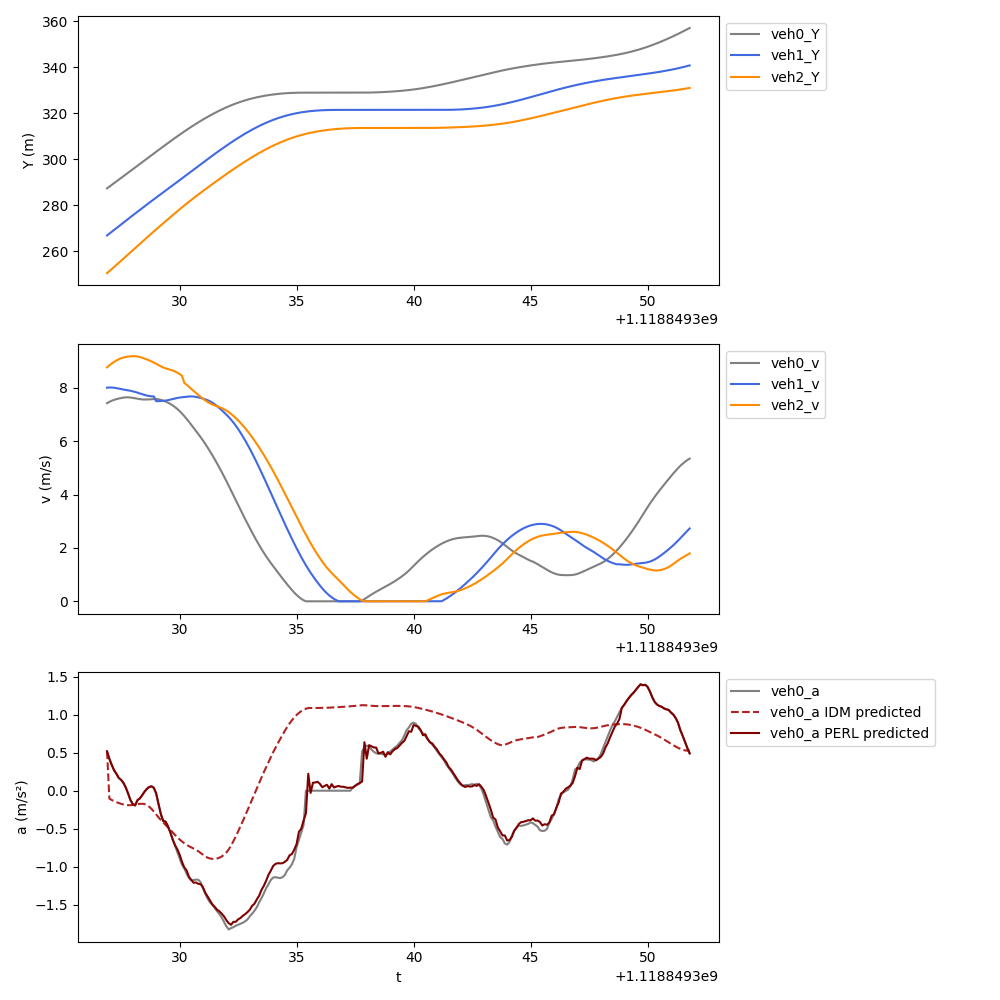

The data file committed next to this chart (first rows):
t, veh_ID0, Y0, v0, a0, veh_ID1, Y1, v1, a1, veh_ID2, Y2, v2, a2, veh_ID-1, Y-1, v-1, a-1, a0_IDM, a0_PERL
1118849327, 1150, 287.4, 7.424, 0.5177, 1156, 266.9, 8.004, 0.08227, 1160, 250.5, 8.767, 0.7313, 1149, 302.1, 7.711, 0.3118, 0.5177, 0.5177
1118849327, 1150, 288.1, 7.473, 0.4196, 1156, 267.7, 8.011, 0.04071, 1160, 251.4, 8.841, 0.6616, 1149, 302.8, 7.741, 0.2783, -0.1037, 0.4196
1118849327, 1150, 288.9, 7.515, 0.3403, 1156, 268.5, 8.01, -0.05544, 1160, 252.3, 8.908, 0.6072, 1149, 303.6, 7.765, 0.1762, -0.1221, 0.3403
1118849327, 1150, 289.6, 7.548, 0.2693, 1156, 269.3, 8.003, -0.1495, 1160, 253.2, 8.969, 0.5508, 1149, 304.4, 7.782, 0.1107, -0.1378, 0.2693
1118849327, 1150, 290.4, 7.575, 0.2231, 1156, 270.1, 7.989, -0.2246, 1160, 254.1, 9.024, 0.4804, 1149, 305.2, 7.793, 0.07229, -0.1511, 0.2231
1118849327, 1150, 291.1, 7.598, 0.1683, 1156, 270.9, 7.972, -0.183, 1160, 255, 9.071, 0.3646, 1149, 305.9, 7.801, 0.05979, -0.1626, 0.1683
1118849328, 1150, 291.9, 7.618, 0.1432, 1156, 271.7, 7.953, -0.1804, 1160, 255.9, 9.107, 0.2795, 1149, 306.7, 7.807, -3.414, -0.1726, 0.1432
1118849328, 1150, 292.7, 7.633, 0.1033, 1156, 272.5, 7.935, -0.1617, 1160, 256.8, 9.135, 0.2051, 1149, 307.5, 7.812, -3.414, -0.181, 0.1033
1118849328, 1150, 293.4, 7.643, 0.04367, 1156, 273.3, 7.92, -0.1444, 1160, 257.7, 9.156, 0.1498, 1149, 308.3, 7.814, 3.327, -0.1872, 0.04367
1118849328, 1150, 294.2, 7.644, -0.03692, 1156, 274.1, 7.905, -0.162, 1160, 258.6, 9.17, 0.0252, 1149, 309.1, 7.809, 3.414, -0.1904, -0.03692
1118849328, 1150, 294.9, 7.637, -0.1236, 1156, 274.8, 7.889, -0.1894, 1160, 259.5, 9.181, 0.01647, 1149, 309.8, 7.796, -0.1736, -0.1904, -0.1236
1118849328, 1150, 295.7, 7.624, -0.1757, 1156, 275.6, 7.869, -0.2318, 1160, 260.4, 9.186, 0.004647, 1149, 310.6, 7.778, -0.2295, -0.1873, -0.1757
1118849328, 1150, 296.5, 7.608, -0.194, 1156, 276.4, 7.846, -0.2735, 1160, 261.4, 9.184, -0.01166, 1149, 311.4, 7.755, -0.2632, -0.1825, -0.194
1118849328, 1150, 297.2, 7.591, -0.1248, 1156, 277.2, 7.819, -0.272, 1160, 262.3, 9.174, -0.1654, 1149, 312.2, 7.729, -0.2922, -0.1772, -0.1248
1118849328, 1150, 298, 7.576, -0.1019, 1156, 278, 7.79, -0.2862, 1160, 263.2, 9.155, -0.2573, 1149, 312.9, 7.7, -0.34, -0.1729, -0.1019
1118849328, 1150, 298.7, 7.565, -0.05961, 1156, 278.8, 7.761, -0.2786, 1160, 264.1, 9.128, -0.3227, 1149, 313.7, 7.666, -0.4142, -0.1715, -0.05961
1118849328, 1150, 299.5, 7.56, -0.01399, 1156, 279.5, 7.734, -0.246, 1160, 265, 9.097, -0.3594, 1149, 314.5, 7.624, -0.5135, -0.1759, -0.01399
1118849329, 1150, 300.3, 7.561, 0.02346, 1156, 280.3, 7.711, -0.9314, 1160, 265.9, 9.063, -0.3615, 1149, 315.2, 7.572, -0.6157, -0.1885, 0.02346
1118849329, 1150, 301, 7.565, 0.04857, 1156, 281.1, 7.693, -0.6752, 1160, 266.8, 9.028, -0.3818, 1149, 316, 7.512, -0.6589, -0.2098, 0.04857
1118849329, 1150, 301.8, 7.571, 0.05791, 1156, 281.8, 7.681, -0.3984, 1160, 267.7, 8.99, -0.4178, 1149, 316.7, 7.446, -0.7093, -0.2388, 0.05791
1118849329, 1150, 302.5, 7.577, 0.03842, 1156, 282.6, 7.676, -0.1302, 1160, 268.6, 8.947, -0.4681, 1149, 317.5, 7.376, -0.7468, -0.2737, 0.03842
1118849329, 1150, 303.3, 7.578, -0.03607, 1156, 283.4, 7.497, 0.01697, 1160, 269.5, 8.901, -0.4615, 1149, 318.2, 7.301, -0.7931, -0.3119, -0.03607
1118849329, 1150, 304, 7.569, -0.1752, 1156, 284.1, 7.5, 0.04763, 1160, 270.4, 8.852, -0.4634, 1149, 318.9, 7.221, -0.8783, -0.3502, -0.1752
1118849329, 1150, 304.8, 7.55, -0.3073, 1156, 284.9, 7.505, 0.07302, 1160, 271.3, 8.805, -0.4235, 1149, 319.7, 7.133, -0.9781, -0.3855, -0.3073
1118849329, 1150, 305.6, 7.521, -0.3986, 1156, 285.6, 7.512, 0.1062, 1160, 272.2, 8.764, -0.3567, 1149, 320.4, 7.035, -1.088, -0.4173, -0.3986
1118849329, 1150, 306.3, 7.486, -0.406, 1156, 286.4, 7.522, 0.1278, 1160, 273.1, 8.73, -0.3137, 1149, 321.1, 6.926, -1.196, -0.4477, -0.406
1118849330, 1150, 307.1, 7.446, -0.466, 1156, 287.1, 7.536, 0.1779, 1160, 273.9, 8.703, -0.2597, 1149, 321.8, 6.807, -1.273, -0.4793, -0.466
1118849330, 1150, 307.8, 7.399, -0.5436, 1156, 287.9, 7.555, 0.2248, 1160, 274.8, 8.678, -0.2576, 1149, 322.4, 6.679, -1.368, -0.5127, -0.5436
1118849330, 1150, 308.5, 7.344, -0.637, 1156, 288.6, 7.577, 0.2467, 1160, 275.7, 8.65, -0.3146, 1149, 323.1, 6.542, -1.457, -0.547, -0.637
1118849330, 1150, 309.3, 7.281, -0.714, 1156, 289.4, 7.599, 0.1975, 1160, 276.5, 8.615, -0.7738, 1149, 323.7, 6.397, -1.541, -0.5805, -0.714
1118849330, 1150, 310, 7.208, -0.8047, 1156, 290.2, 7.619, 0.1572, 1160, 277.4, 8.571, -0.9698, 1149, 324.4, 6.243, -1.6, -0.6119, -0.7677
1118849330, 1150, 310.7, 7.128, -0.89, 1156, 290.9, 7.634, 0.1183, 1160, 278.2, 8.517, -1.162, 1149, 325, 6.083, -1.672, -0.6407, -0.8397
1118849330, 1150, 311.4, 7.039, -0.9715, 1156, 291.7, 7.646, 0.102, 1160, 279.1, 8.454, -1.338, 1149, 325.6, 5.915, -1.738, -0.6671, -0.9325
1118849330, 1150, 312.1, 6.943, -1.019, 1156, 292.4, 7.657, 0.06735, 1160, 279.9, 8.191, -0.7348, 1149, 326.2, 5.742, -1.799, -0.6908, -1.01
1118849330, 1150, 312.8, 6.839, -1.09, 1156, 293.2, 7.667, 0.05959, 1160, 280.7, 8.116, -0.776, 1149, 326.7, 5.562, -1.84, -0.7118, -1.048
1118849330, 1150, 313.5, 6.729, -1.147, 1156, 294, 7.675, 0.03549, 1160, 281.5, 8.038, -0.7877, 1149, 327.3, 5.378, -1.89, -0.7299, -1.133
1118849330, 1150, 314.1, 6.615, -1.179, 1156, 294.8, 7.677, -0.004959, 1160, 282.3, 7.96, -0.78, 1149, 327.8, 5.189, -1.934, -0.7456, -1.174
1118849331, 1150, 314.8, 6.499, -1.176, 1156, 295.5, 7.673, -0.09798, 1160, 283.1, 7.883, -0.7515, 1149, 328.3, 4.995, -1.972, -0.7606, -1.211
1118849331, 1150, 315.4, 6.383, -1.169, 1156, 296.3, 7.66, -0.1783, 1160, 283.9, 7.808, -0.7382, 1149, 328.8, 4.799, -1.993, -0.7768, -1.207
1118849331, 1150, 316.1, 6.267, -1.171, 1156, 297, 7.642, -0.2327, 1160, 284.7, 7.734, -0.7264, 1149, 329.3, 4.599, -2.021, -0.7963, -1.225
1118849331, 1150, 316.7, 6.149, -1.204, 1156, 297.8, 7.62, -0.2637, 1160, 285.5, 7.661, -0.709, 1149, 329.7, 4.397, -2.043, -0.8191, -1.229
1118849331, 1150, 317.3, 6.027, -1.283, 1156, 298.6, 7.595, -0.2856, 1160, 286.2, 7.591, -0.6391, 1149, 330.2, 4.192, -2.059, -0.8431, -1.271
1118849331, 1150, 317.9, 5.898, -1.357, 1156, 299.3, 7.568, -0.3271, 1160, 287, 7.526, -0.5825, 1149, 330.6, 3.987, -2.053, -0.8647, -1.343
1118849331, 1150, 318.5, 5.762, -1.42, 1156, 300.1, 7.535, -0.398, 1160, 287.7, 7.467, -0.5104, 1149, 331, 3.781, -2.051, -0.881, -1.393
1118849331, 1150, 319.1, 5.62, -1.469, 1156, 300.8, 7.495, -0.4975, 1160, 288.5, 7.417, -0.4343, 1149, 331.3, 3.576, -2.043, -0.8914, -1.445
1118849331, 1150, 319.6, 5.474, -1.502, 1156, 301.6, 7.445, -0.5774, 1160, 289.2, 7.374, -0.3871, 1149, 331.7, 3.372, -2.028, -0.8965, -1.495
1118849332, 1150, 320.2, 5.324, -1.544, 1156, 302.3, 7.385, -0.6797, 1160, 290, 7.339, -0.3228, 1149, 332, 3.17, -2.002, -0.8965, -1.527
1118849332, 1150, 320.7, 5.169, -1.584, 1156, 303.1, 7.316, -0.7615, 1160, 290.7, 7.308, -0.2951, 1149, 332.3, 2.969, -1.982, -0.8915, -1.565
1118849332, 1150, 321.2, 5.011, -1.624, 1156, 303.8, 7.24, -0.8141, 1160, 291.4, 7.277, -0.3234, 1149, 332.6, 2.771, -1.958, -0.8812, -1.586
1118849332, 1150, 321.7, 4.849, -1.668, 1156, 304.5, 7.161, -0.8318, 1160, 292.1, 7.241, -0.4243, 1149, 332.9, 2.575, -1.93, -0.8653, -1.617
1118849332, 1150, 322.2, 4.681, -1.725, 1156, 305.2, 7.079, -0.858, 1160, 292.9, 7.198, -0.5145, 1149, 333.1, 2.382, -1.869, -0.8429, -1.654
1118849332, 1150, 322.6, 4.508, -1.784, 1156, 305.9, 6.994, -0.8991, 1160, 293.6, 7.146, -0.5942, 1149, 333.3, 2.194, -1.816, -0.8125, -1.704
1118849332, 1150, 323.1, 4.329, -1.825, 1156, 306.6, 6.904, -0.9659, 1160, 294.3, 7.087, -0.6688, 1149, 333.5, 2.013, -1.743, -0.7723, -1.743
1118849332, 1150, 323.5, 4.149, -1.808, 1156, 307.3, 6.806, -1.062, 1160, 295, 7.021, -0.7232, 1149, 333.7, 1.839, -1.66, -0.7222, -1.764
1118849332, 1150, 323.9, 3.968, -1.795, 1156, 308, 6.699, -1.159, 1160, 295.7, 6.948, -0.8011, 1149, 333.9, 1.674, -1.598, -0.6643, -1.725
1118849332, 1150, 324.3, 3.788, -1.777, 1156, 308.6, 6.583, -1.253, 1160, 296.4, 6.867, -0.8704, 1149, 334.1, 1.514, -1.547, -0.6016, -1.725
1118849332, 1150, 324.6, 3.611, -1.763, 1156, 309.3, 6.458, -1.343, 1160, 297.1, 6.781, -0.9263, 1149, 334.2, 1.359, -1.51, -0.5366, -1.693
1118849333, 1150, 325, 3.434, -1.749, 1156, 309.9, 6.324, -1.406, 1160, 297.7, 6.689, -0.9657, 1149, 334.3, 1.208, -1.473, -0.47, -1.675
1118849333, 1150, 325.3, 3.259, -1.737, 1156, 310.6, 6.183, -1.484, 1160, 298.4, 6.593, -1.017, 1149, 334.5, 1.061, -1.421, -0.4016, -1.646
1118849333, 1150, 325.6, 3.085, -1.719, 1156, 311.2, 6.034, -1.555, 1160, 299.1, 6.491, -1.078, 1149, 334.6, 0.917, -1.386, -0.3314, -1.625
... 190 more rows
